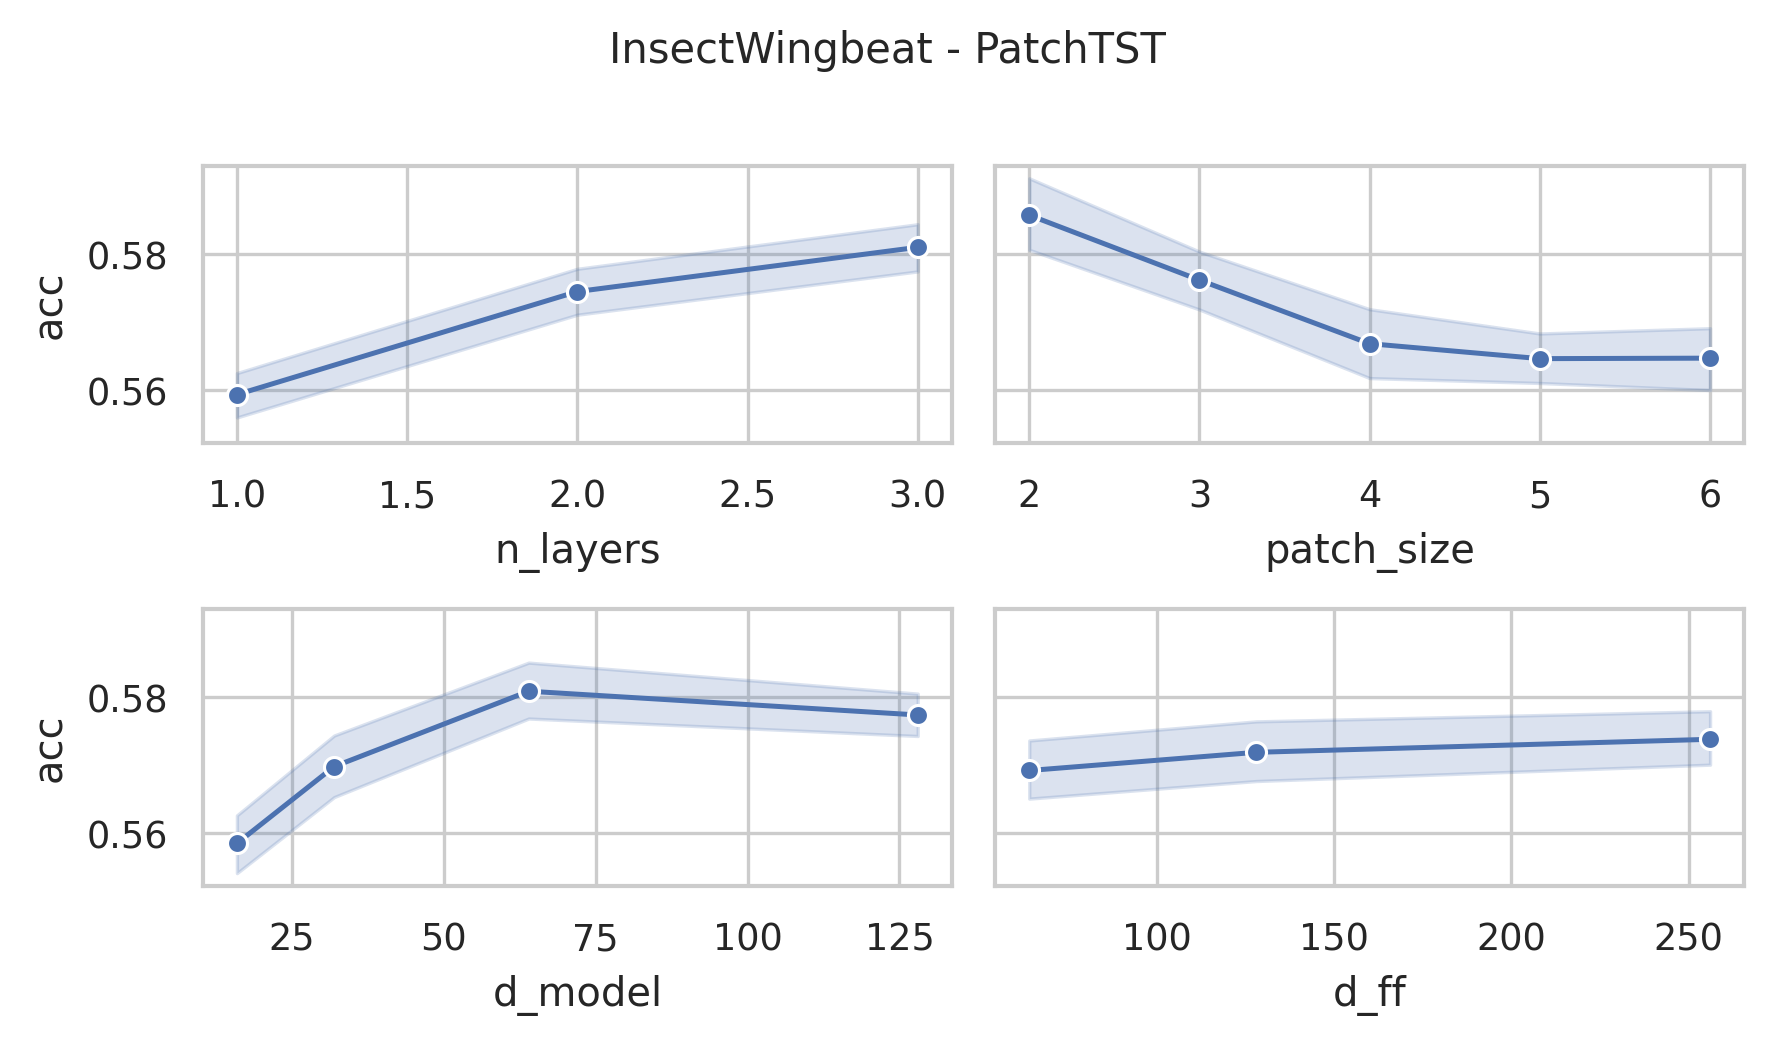

The data file committed next to this chart (first rows):
data_name, model, seq_len, n_layers, d_model, num_heads, d_ff, patch_size, patch_stride, acc, model_params, model_size (MB)
InsectWingbeat, PatchTST, 22, 3, 128, 16, 256, 2, 1, 0.6016, 6029962, 25.47
InsectWingbeat, PatchTST, 22, 3, 128, 16, 256, 3, 2, 0.5877, 3214090, 14.72
InsectWingbeat, PatchTST, 22, 3, 128, 16, 256, 4, 2, 0.5786, 3214218, 14.72
InsectWingbeat, PatchTST, 22, 3, 128, 16, 256, 5, 3, 0.5724, 2190346, 10.82
InsectWingbeat, PatchTST, 22, 3, 128, 16, 256, 6, 3, 0.5764, 2190474, 10.82
InsectWingbeat, PatchTST, 22, 3, 128, 16, 128, 2, 1, 0.6047, 5931274, 25.09
InsectWingbeat, PatchTST, 22, 3, 128, 16, 128, 3, 2, 0.5898, 3115402, 14.35
InsectWingbeat, PatchTST, 22, 3, 128, 16, 128, 4, 2, 0.5815, 3115530, 14.35
InsectWingbeat, PatchTST, 22, 3, 128, 16, 128, 5, 3, 0.578, 2091658, 10.44
InsectWingbeat, PatchTST, 22, 3, 128, 16, 128, 6, 3, 0.5728, 2091786, 10.44
InsectWingbeat, PatchTST, 22, 3, 128, 16, 64, 2, 1, 0.5985, 5881930, 24.9
InsectWingbeat, PatchTST, 22, 3, 128, 16, 64, 3, 2, 0.5839, 3066058, 14.16
InsectWingbeat, PatchTST, 22, 3, 128, 16, 64, 4, 2, 0.5752, 3066186, 14.16
InsectWingbeat, PatchTST, 22, 3, 128, 16, 64, 5, 3, 0.5743, 2042314, 10.25
InsectWingbeat, PatchTST, 22, 3, 128, 16, 64, 6, 3, 0.5746, 2042442, 10.25
InsectWingbeat, PatchTST, 22, 3, 64, 16, 256, 2, 1, 0.6089, 2966218, 12.56
InsectWingbeat, PatchTST, 22, 3, 64, 16, 256, 3, 2, 0.5981, 1558282, 7.19
InsectWingbeat, PatchTST, 22, 3, 64, 16, 256, 4, 2, 0.59, 1558346, 7.19
InsectWingbeat, PatchTST, 22, 3, 64, 16, 256, 5, 3, 0.5776, 1046410, 5.23
InsectWingbeat, PatchTST, 22, 3, 64, 16, 256, 6, 3, 0.585, 1046474, 5.23
InsectWingbeat, PatchTST, 22, 3, 64, 16, 128, 2, 1, 0.6091, 2916682, 12.37
InsectWingbeat, PatchTST, 22, 3, 64, 16, 128, 3, 2, 0.5916, 1508746, 7.0
InsectWingbeat, PatchTST, 22, 3, 64, 16, 128, 4, 2, 0.5889, 1508810, 7.0
InsectWingbeat, PatchTST, 22, 3, 64, 16, 128, 5, 3, 0.5642, 996874, 5.04
InsectWingbeat, PatchTST, 22, 3, 64, 16, 128, 6, 3, 0.577, 996938, 5.05
InsectWingbeat, PatchTST, 22, 3, 64, 16, 64, 2, 1, 0.6044, 2891914, 12.27
InsectWingbeat, PatchTST, 22, 3, 64, 16, 64, 3, 2, 0.5916, 1483978, 6.9
InsectWingbeat, PatchTST, 22, 3, 64, 16, 64, 4, 2, 0.591, 1484042, 6.9
InsectWingbeat, PatchTST, 22, 3, 64, 16, 64, 5, 3, 0.5762, 972106, 4.95
InsectWingbeat, PatchTST, 22, 3, 64, 16, 64, 6, 3, 0.5684, 972170, 4.95
InsectWingbeat, PatchTST, 22, 3, 32, 4, 256, 2, 1, 0.6066, 1471210, 6.24
InsectWingbeat, PatchTST, 22, 3, 32, 4, 256, 3, 2, 0.5816, 767242, 3.56
InsectWingbeat, PatchTST, 22, 3, 32, 4, 256, 4, 2, 0.5866, 767274, 3.56
InsectWingbeat, PatchTST, 22, 3, 32, 4, 256, 5, 3, 0.5716, 511306, 2.58
InsectWingbeat, PatchTST, 22, 3, 32, 4, 256, 6, 3, 0.5798, 511338, 2.58
InsectWingbeat, PatchTST, 22, 3, 32, 4, 128, 2, 1, 0.5852, 1446250, 6.15
InsectWingbeat, PatchTST, 22, 3, 32, 4, 128, 3, 2, 0.5954, 742282, 3.46
InsectWingbeat, PatchTST, 22, 3, 32, 4, 128, 4, 2, 0.5652, 742314, 3.46
InsectWingbeat, PatchTST, 22, 3, 32, 4, 128, 5, 3, 0.5846, 486346, 2.49
InsectWingbeat, PatchTST, 22, 3, 32, 4, 128, 6, 3, 0.5823, 486378, 2.49
InsectWingbeat, PatchTST, 22, 3, 32, 4, 64, 2, 1, 0.5916, 1433770, 6.1
InsectWingbeat, PatchTST, 22, 3, 32, 4, 64, 3, 2, 0.5863, 729802, 3.42
InsectWingbeat, PatchTST, 22, 3, 32, 4, 64, 4, 2, 0.577, 729834, 3.42
InsectWingbeat, PatchTST, 22, 3, 32, 4, 64, 5, 3, 0.5766, 473866, 2.44
InsectWingbeat, PatchTST, 22, 3, 32, 4, 64, 6, 3, 0.5822, 473898, 2.44
InsectWingbeat, PatchTST, 22, 3, 16, 4, 256, 2, 1, 0.5834, 732922, 3.12
InsectWingbeat, PatchTST, 22, 3, 16, 4, 256, 3, 2, 0.5808, 380938, 1.78
InsectWingbeat, PatchTST, 22, 3, 16, 4, 256, 4, 2, 0.555, 380954, 1.78
InsectWingbeat, PatchTST, 22, 3, 16, 4, 256, 5, 3, 0.569, 252970, 1.29
InsectWingbeat, PatchTST, 22, 3, 16, 4, 256, 6, 3, 0.576, 252986, 1.29
InsectWingbeat, PatchTST, 22, 3, 16, 4, 128, 2, 1, 0.5739, 720250, 3.07
InsectWingbeat, PatchTST, 22, 3, 16, 4, 128, 3, 2, 0.5848, 368266, 1.73
InsectWingbeat, PatchTST, 22, 3, 16, 4, 128, 4, 2, 0.557, 368282, 1.73
InsectWingbeat, PatchTST, 22, 3, 16, 4, 128, 5, 3, 0.5568, 240298, 1.24
InsectWingbeat, PatchTST, 22, 3, 16, 4, 128, 6, 3, 0.5784, 240314, 1.24
InsectWingbeat, PatchTST, 22, 3, 16, 4, 64, 2, 1, 0.5897, 713914, 3.05
InsectWingbeat, PatchTST, 22, 3, 16, 4, 64, 3, 2, 0.5737, 361930, 1.71
InsectWingbeat, PatchTST, 22, 3, 16, 4, 64, 4, 2, 0.555, 361946, 1.71
InsectWingbeat, PatchTST, 22, 3, 16, 4, 64, 5, 3, 0.5524, 233962, 1.22
InsectWingbeat, PatchTST, 22, 3, 16, 4, 64, 6, 3, 0.55, 233978, 1.22
... 120 more rows
